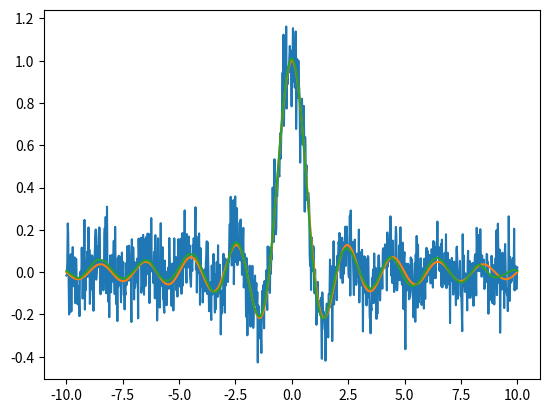

The matplotlib source for this figure:
#!/usr/bin/env python3
# −*− coding:utf-8 −*−

import numpy as np
from scipy.linalg import svd

class Denoiser(object):
    '''
    A class for smoothing a noisy, real-valued data sequence by means of SVD of a partial circulant matrix.
    -----
    Attributes:
        mode: str
            Code running mode: "layman" or "expert".
            In the "layman" mode, the code autonomously tries to find the optimal denoised sequence.
            In the "expert" mode, a user has full control over it.
        s: 1D array of floats
            Singular values ordered decreasingly.
        U: 2D array of floats
            A set of left singular vectors as the columns.
        r: int
            Rank of the approximating matrix of the constructed partial circulant matrix from the sequence.
    '''

    def __init__(self, mode="layman"):
        '''
        Class initialization.
        -----
        Arguments:
            mode: str
                Denoising mode. To be selected from ["layman", "expert"]. Default is "layman".
                While "layman" grants the code autonomy, "expert" allows a user to experiment.
        -----
        Raises:
            ValueError
                If mode is neither "layman" nor "expert".
        '''
        self._method = {"layman": self._denoise_for_layman, "expert": self._denoise_for_expert}
        if mode not in self._method:
            raise ValueError("unknown mode '{:s}'!".format(mode))
        self.mode = mode

    def _embed(self, x, m):
        '''
        Embed a 1D array into a 2D partial circulant matrix by cyclic left-shift.
        -----
        Arguments:
            x: 1D array of floats
                Input array.
            m: int
                Number of rows of the constructed matrix.
        -----
        Returns:
            X: 2D array of floats
                Constructed partial circulant matrix.
        '''
        x_ext = np.hstack((x, x[:m-1]))
        shape = (m, x.size)
        strides = (x_ext.strides[0], x_ext.strides[0])
        X = np.lib.stride_tricks.as_strided(x_ext, shape, strides)
        return X

    def _reduce(self, A):
        '''
        Reduce a 2D matrix to a 1D array by cyclic anti-diagonal average.
        -----
        Arguments:
            A: 2D array of floats
                Input matrix.
        -----
        Returns:
            a: 1D array of floats
                Output array.
        '''
        m = A.shape[0]
        A_ext = np.hstack((A[:,-m+1:], A))
        strides = (A_ext.strides[0]-A_ext.strides[1], A_ext.strides[1])
        a = np.mean(np.lib.stride_tricks.as_strided(A_ext[:,m-1:], A.shape, strides), axis=0)
        return a

    def _denoise_for_expert(self, sequence, layer, gap, rank):
        '''
        Smooth a noisy sequence by means of low-rank approximation of its corresponding partial circulant matrix.
        -----
        Arguments:
            sequence: 1D array of floats
                Data sequence to be denoised.
            layer: int
                Number of leading rows selected from the matrix.
            gap: float
                Gap between the data levels on the left and right ends of the sequence.
                A positive value means the right level is higher.
            rank: int
                Rank of the approximating matrix.
        -----
        Returns:
            denoised: 1D array of floats
                Smoothed sequence after denoise.
        -----
        Raises:
            AssertionError
                If condition 1 <= rank <= layer <= sequence.size cannot be fulfilled.
        '''
        assert 1 <= rank <= layer <= sequence.size
        self.r = rank
        # linear trend to be deducted
        trend = np.linspace(0, gap, sequence.size)
        X = self._embed(sequence-trend, layer)
        # singular value decomposition
        self.U, self.s, Vh = svd(X, full_matrices=False, overwrite_a=True, check_finite=False)
        # low-rank approximation
        A = self.U[:,:self.r] @ np.diag(self.s[:self.r]) @ Vh[:self.r]
        denoised = self._reduce(A) + trend
        return denoised

    def _cross_validate(self, x, m):
        '''
        Check if the gap of boundary levels of the detrended sequence is within the estimated noise strength.
        -----
        Arguments:
            x: 1D array of floats
                Input array.
            m: int
                Number of rows of the constructed matrix.
        -----
        Returns:
            valid: bool
                Result of cross validation. True means the detrending procedure is valid.
        '''
        X = self._embed(x, m)
        self.U, self.s, self._Vh = svd(X, full_matrices=False, overwrite_a=True, check_finite=False)
        # Search for noise components using the normalized mean total variation of the left singular vectors as an indicator.
        # The procedure runs in batch of every 10 singular vectors.
        self.r = 0
        while True:
            U_sub = self.U[:,self.r:self.r+10]
            NMTV = np.mean(np.abs(np.diff(U_sub,axis=0)), axis=0) / (np.amax(U_sub,axis=0) - np.amin(U_sub,axis=0))
            try:
                # the threshold of 10% can in most cases discriminate noise components
                self.r += np.argwhere(NMTV > .1)[0,0]
                break
            except IndexError:
                self.r += 10
        # estimate the noise strength, while r marks the first noise component
        noise_stdev = np.sqrt(np.sum(self.s[self.r:]**2) / X.size)
        # estimate the gap of boundary levels after detrend
        gap = np.abs(x[-self._k:].mean()-x[:self._k].mean())
        valid = gap < noise_stdev
        return valid

    def _denoise_for_layman(self, sequence, layer):
        '''
        Similar to the "expert" method, except that denoising parameters are optimized autonomously.
        -----
        Arguments:
            sequence: 1D array of floats
                Data sequence to be denoised.
            layer: int
                Number of leading rows selected from the corresponding circulant matrix.
        -----
        Returns:
            denoised: 1D array of floats
                Smoothed sequence after denoise.
        -----
        Raises:
            AssertionError
                If condition 1 <= layer <= sequence.size cannot be fulfilled.
        '''
        assert 1 <= layer <= sequence.size
        # The code takes the mean of a few neighboring data to estimate the boundary levels of the sequence.
        # By default, this number is 11.
        self._k = 11
        # Initially, the code assumes no linear inclination.
        trend = np.zeros_like(sequence)
        # Iterate over the averaging length.
        # In the worst case, iteration must terminate when it is 1.
        while not self._cross_validate(sequence-trend, layer):
            self._k -= 2
            trend = np.linspace(0, sequence[-self._k:].mean()-sequence[:self._k].mean(), sequence.size)
        # low-rank approximation by using only signal components
        A = self.U[:,:self.r] @ np.diag(self.s[:self.r]) @ self._Vh[:self.r]
        denoised = self._reduce(A) + trend
        return denoised

    def denoise(self, *args, **kwargs):
        '''
        User interface method.
        It will reference to different denoising methods ad hoc under the fixed name.
        '''
        return self._method[self.mode](*args, **kwargs)


if __name__ == "__main__":
    x = np.linspace(-10, 10, 1000)
    signal = np.sinc(x)
    noise = np.random.normal(scale=.1, size=1000)
    sequence = signal + noise
    denoiser = Denoiser()
    denoised = denoiser.denoise(sequence, 200)
    import matplotlib.pyplot as plt
    fig, ax = plt.subplots()
    ax.plot(x, sequence)
    ax.plot(x, signal)
    ax.plot(x, denoised)
    plt.show()